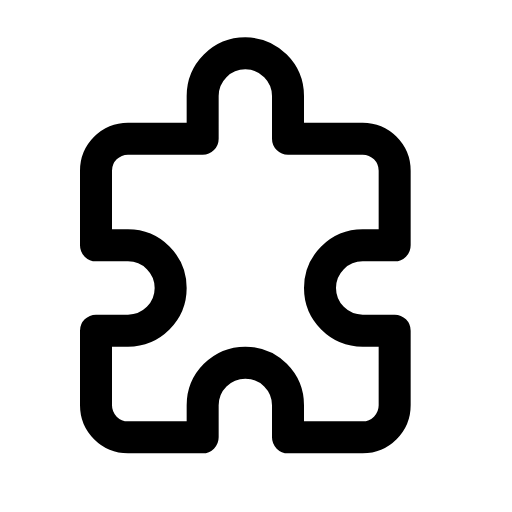
t = 0.00 s
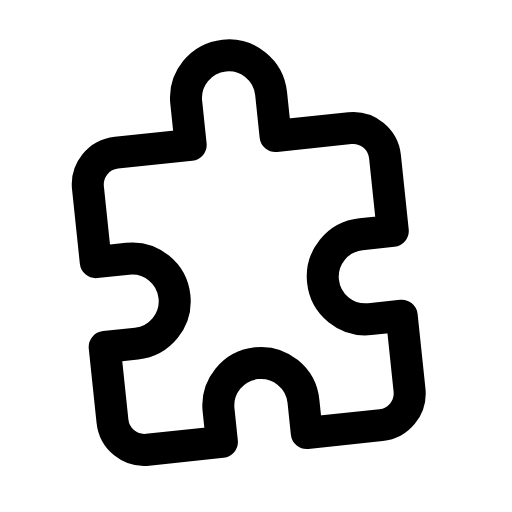
t = 0.14 s
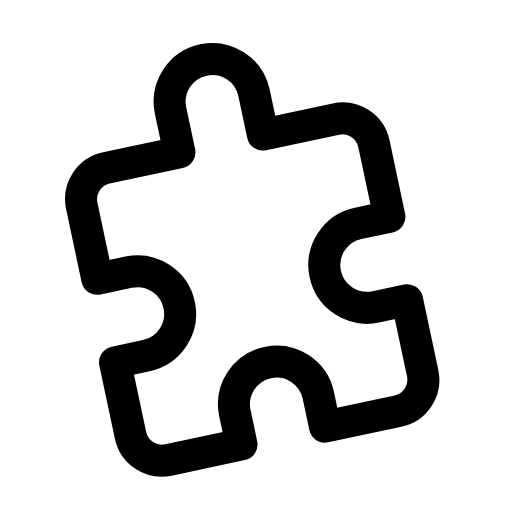
t = 0.28 s
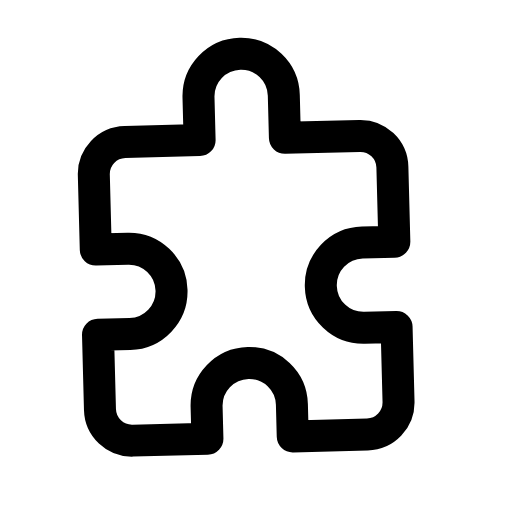
t = 0.42 s
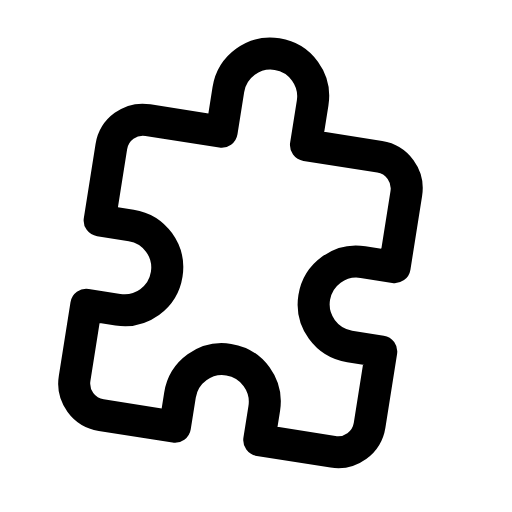
t = 0.56 s
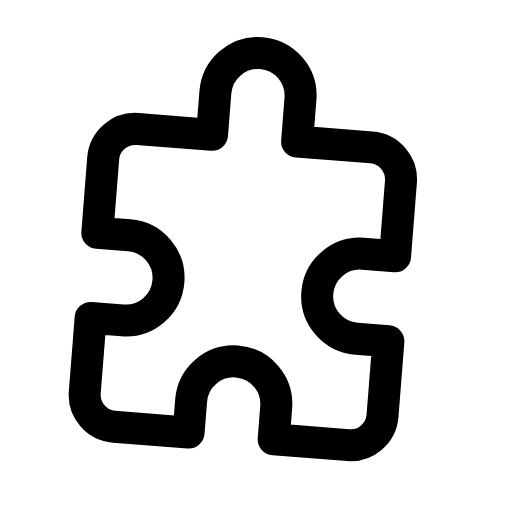
t = 0.68 s

The animated SVG that drew these frames (rendered in a browser with its animation timeline set to each time). Animation: 1 CSS @keyframes rule; one cycle of 0.80 s, repeats indefinitely.

<svg xmlns="http://www.w3.org/2000/svg" viewBox="0 0 24 24" width="24" height="24" class="rd-a-puzzle" data-rd-animate="hover"><style>.rd-a-puzzle{overflow:visible}.rd-a-puzzle *{transform-box:view-box}.rd-a-puzzle .a{transform-origin:12px 12px}@media (prefers-reduced-motion:no-preference){.rd-a-puzzle[data-rd-animate="hover"]:hover .a,:hover>.rd-a-puzzle[data-rd-animate="parent"] .a,.rd-a-puzzle[data-rd-animate="play"] .a,.rd-a-puzzle[data-rd-animate="loop"] .a{animation:rd-puzzle-m calc(0.8s*var(--rd-speed,1)) ease-in-out}.rd-a-puzzle[data-rd-animate="loop"] *{animation-iteration-count:infinite!important}@keyframes rd-puzzle-m{0%,100%{rotate:0deg}35%{rotate:-12deg}70%{rotate:9deg}}}</style><g fill="none" stroke="currentColor" stroke-linecap="round" stroke-linejoin="round" stroke-width="1.5"><g class="a"><path d="M9.5 4.5a2 2 0 1 1 4 0V6.5H17a1.5 1.5 0 0 1 1.5 1.5v3.5h-1.5a2 2 0 1 0 0 4h1.5V19a1.5 1.5 0 0 1-1.5 1.5h-3.5v-1.5a2 2 0 1 0-4 0v1.5H6A1.5 1.5 0 0 1 4.5 19v-3.5H6a2 2 0 1 0 0-4H4.5V8A1.5 1.5 0 0 1 6 6.5h3.5z"/></g></g></svg>
